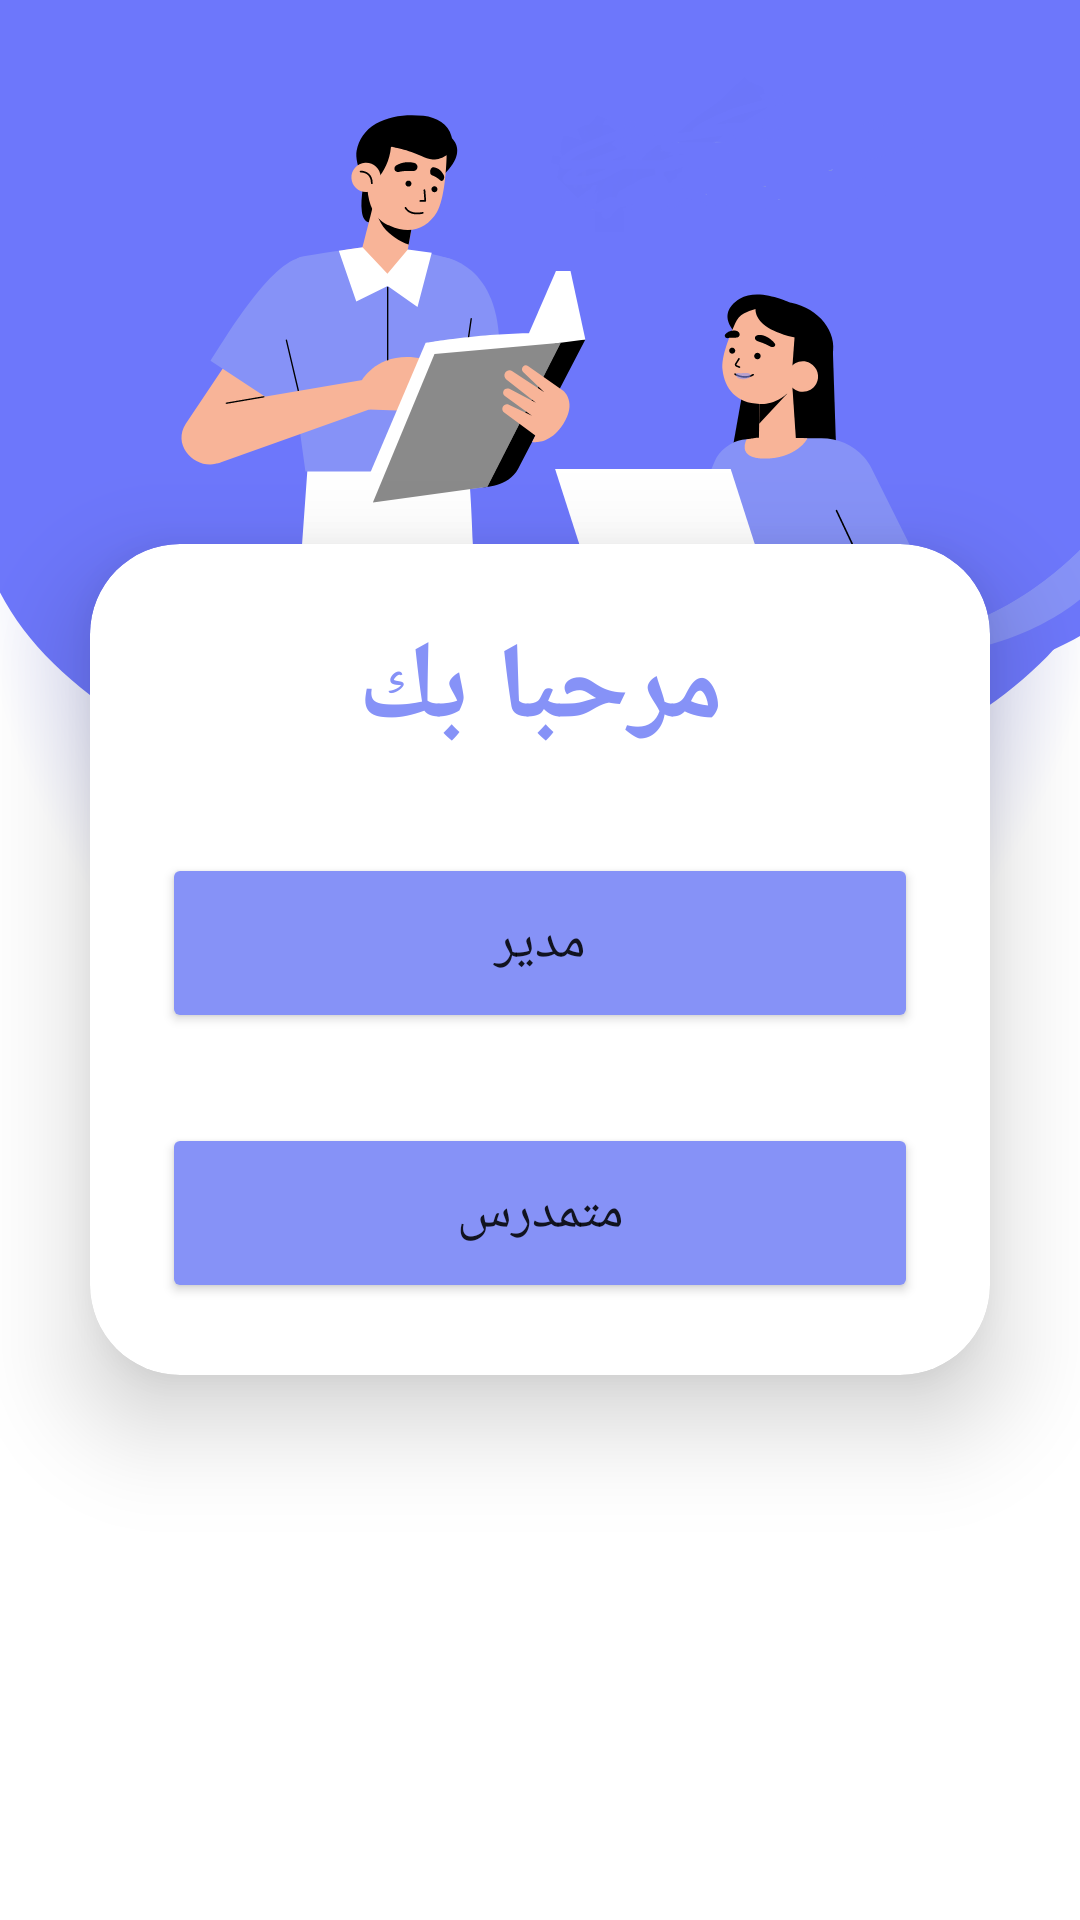

Produce the Android XML layout that renders to this screen, including the resource entries it uses.
<!-- AndroidManifest.xml: application theme AppTheme -->
<!-- res/layout/activity_launch.xml -->
<?xml version="1.0" encoding="utf-8"?>
<androidx.constraintlayout.widget.ConstraintLayout xmlns:android="http://schemas.android.com/apk/res/android"
    xmlns:app="http://schemas.android.com/apk/res-auto"
    xmlns:tools="http://schemas.android.com/tools"
    android:layout_width="match_parent"
    android:layout_height="match_parent"
    tools:context=".LaunchActivity">


    <LinearLayout
        android:layout_width="match_parent"
        android:layout_height="match_parent"
        android:orientation="vertical"
        android:gravity="center"
        android:background="@drawable/loginbkg"
        tools:context=".LoginPageActivity">

        <androidx.cardview.widget.CardView
            android:layout_width="match_parent"
            android:layout_height="wrap_content"
            android:layout_margin="30dp"
            app:cardCornerRadius="30dp"
            app:cardElevation="20dp"
            android:background="@drawable/custom_edittext">

            <LinearLayout
                android:layout_width="match_parent"
                android:layout_height="wrap_content"
                android:orientation="vertical"
                android:layout_gravity="center_horizontal"
                android:padding="24dp">


                <TextView
                    android:layout_width="match_parent"
                    android:layout_height="wrap_content"
                    android:text="مرحبا بك"
                    android:id="@+id/loginText"
                    android:textSize="36sp"
                    android:textAlignment="center"
                    android:textStyle="bold"
                    android:textColor="@color/purple"/>

                <Button
                    android:id="@+id/AdminBtn"
                    android:layout_width="match_parent"
                    android:layout_height="60dp"
                    android:layout_marginTop="30dp"
                    android:backgroundTint="@color/purple"
                    android:text="مدير"
                    android:textSize="18sp"
                    app:cornerRadius="20dp" />


                <Button
                    android:id="@+id/StudentBtn"
                    android:layout_width="match_parent"
                    android:layout_height="60dp"
                    android:layout_marginTop="30dp"
                    android:backgroundTint="@color/purple"
                    android:text="متمدرس"
                    android:textSize="18sp"
                    app:cornerRadius="20dp"
                    />

            </LinearLayout>

        </androidx.cardview.widget.CardView>

    </LinearLayout>

</androidx.constraintlayout.widget.ConstraintLayout>
<!-- resources referenced by this layout -->
<resources>
  <color name="purple">#8692f7</color>
  <!-- drawable loginbkg: png bitmap (drawable, 135322 bytes) -->
  <style name="AppTheme" parent="Theme.AppCompat.Light.NoActionBar">
          <item name="colorPrimary">@color/purple_200</item>
          <item name="colorPrimaryDark">@color/purple_500</item>
          <item name="colorAccent">@color/purple_700</item>
          <item name="android:windowContentOverlay">@null</item>
          <item name="windowActionBar">false</item>
          <item name="windowNoTitle">true</item>
          <item name="drawerArrowStyle">@style/MaterialDrawer.DrawerArrowStyle</item>
  </style>
  <color name="purple_200">#FFBB86FC</color>
  <color name="purple_500">#FF6200EE</color>
  <color name="purple_700">#FF3700B3</color>
  <style name="MaterialDrawer.DrawerArrowStyle" parent="Widget.AppCompat.DrawerArrowToggle">
      <item name="spinBars">false</item>
      <item name="color">@android:color/white</item>
  </style>
</resources>
